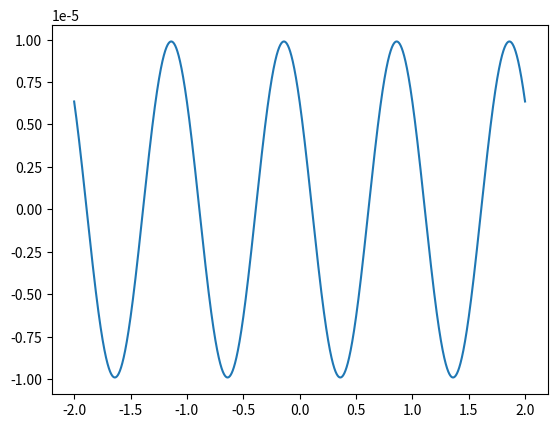

Here is the Python script that generated this plot: (Note: this script raises an exception after producing the figure.)
#############################
# Copyright 2016 Otmar Ertl #
#############################

from numpy import ones, array
from math import expm1, cosh, tanh, sinh, log, sqrt, exp, pi, sin
import matplotlib.pyplot as plt
from scipy.optimize import minimize_scalar

numPoints = 100000
xMin = -2
xMax = 2

def h2(x):
    return exp(-pow(2,x))*pow(2,x)

def h(x):

    a = h2(x)
    amin = 0.
    k = 0
    while True:
        k -= 1
        aminold = amin
        amin += h2(k+x)
        if (amin == aminold):
            break

    amax = 0.;
    k = 0
    while True:
        k += 1
        amaxold = amax
        amax += h2(k+x)
        if (amax == amaxold):
            break

    return log(2.)*(a + amin + amax)



def f1(x):
    return h(x) - 1.

def f2(x):
    return 1. - h(x)

iter = range(0,numPoints)
xValues = list([xMin + i*((xMax - xMin)/(numPoints-1)) for i in iter])
yValues = list([f1(xValues[i]) for i in iter])
plt.plot(xValues, yValues)


res1 = minimize_scalar(f1, bounds = (0,1), method='bounded')
res2 = minimize_scalar(f2, bounds = (0,1), method='bounded')

print(res1)
print(res2)

plt.rc('text', usetex=True)
plt.rc('font', family='serif')

fig1, ax1 = plt.subplots(subplot_kw=dict(xlim=[xMin,xMax], ylim=[-1.1e-5,1.1e-5]))
fig1.set_size_inches(6, 4)
ax1.plot(xValues, yValues, color='black')
ax1.grid(b=True, which='major', color='black', linestyle='--')
ax1.ticklabel_format(axis='y', style = 'sci', useOffset=False,  scilimits=(-1e-6,1e-6))
ax1.set_xlabel(r"$x$")
ax1.set_ylabel(r"$\xi(x)-1$")
fig1.savefig('../paper/power-series-function-minus-1.svg', format='svg', dpi=600)

